Run: headless pygame with SDL's dummy video driver; simulated clock (each Clock.tick advances the game by its frame time, no real sleeping); random seed 0; keys injected as events and as key.get_pressed() state; no mouse input.
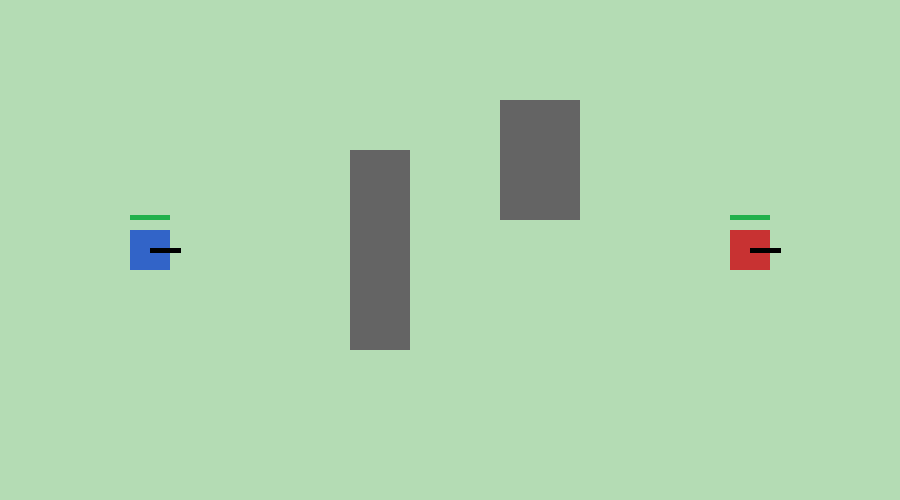
Frame 1 of 4 · flips 1–60 · no input
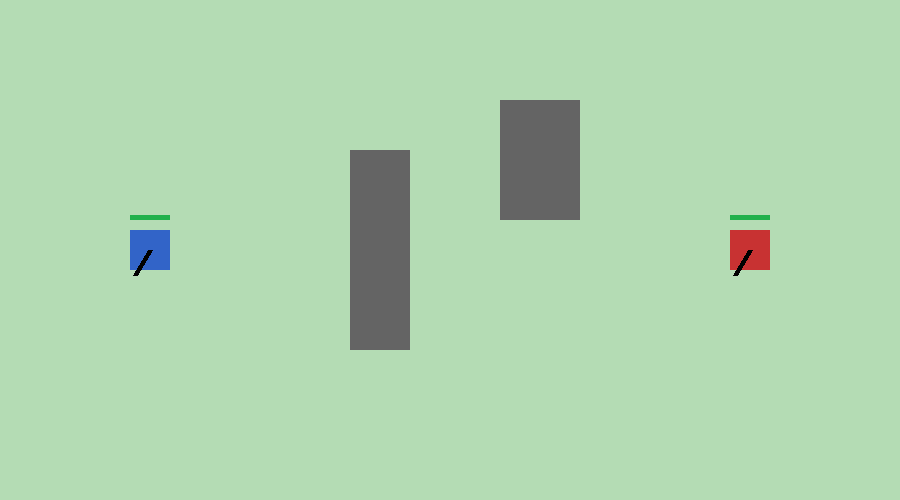
Frame 2 of 4 · flips 61–180 · tapped SPACE, RETURN · held RIGHT (→), D
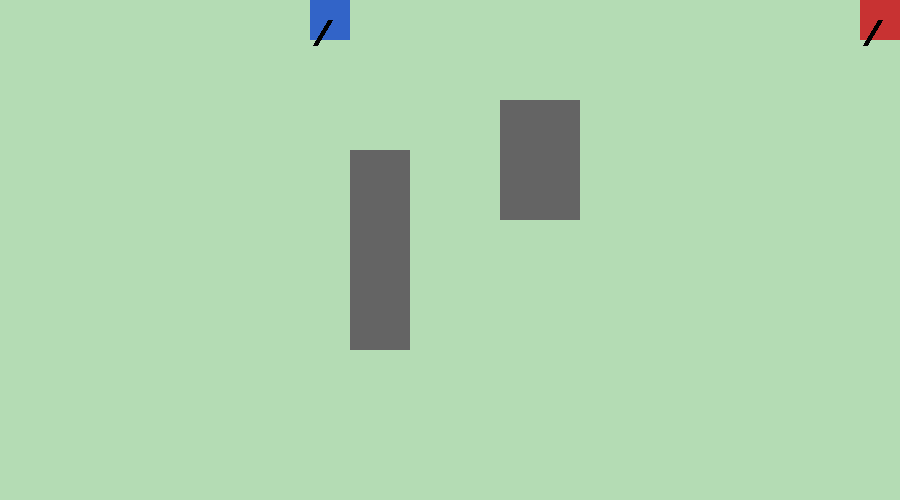
Frame 3 of 4 · flips 181–300 · held DOWN (↓), S
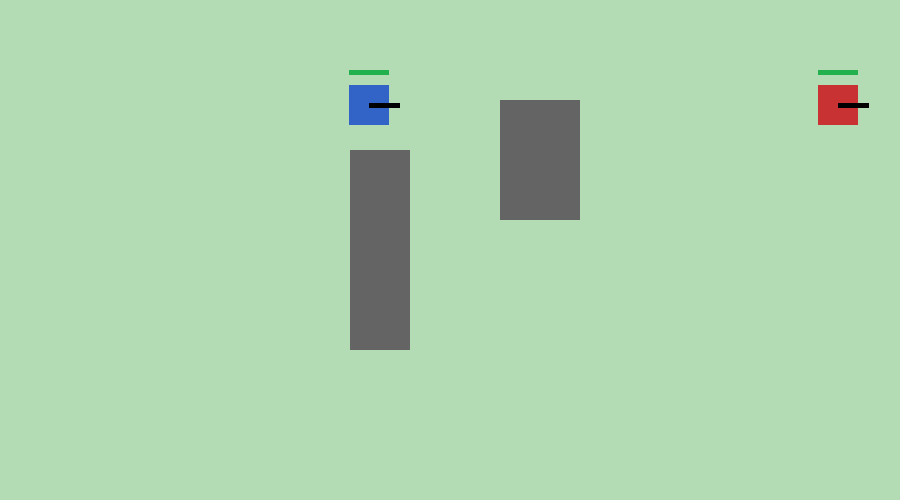
Frame 4 of 4 · flips 301–420 · held LEFT (←), A, UP (↑), W

The pygame program that drew these frames:

import pygame
import sys
import math

# Initialize pygame
pygame.init()

# Screen setup
WIDTH, HEIGHT = 900, 500
screen = pygame.display.set_mode((WIDTH, HEIGHT))
pygame.display.set_caption("2 Player Tank Battle")
clock = pygame.time.Clock()

# Colors
WHITE = (255, 255, 255)
BLACK = (0, 0, 0)
RED = (200, 50, 50)
BLUE = (50, 100, 200)
GREEN = (34, 177, 76)
GRAY = (100, 100, 100)

# Fonts
font = pygame.font.SysFont("Arial", 28, bold=True)


class Tank:
    def __init__(self, x, y, color, controls):
        self.x = x
        self.y = y
        self.angle = 0
        self.speed = 3
        self.rot_speed = 4
        self.color = color
        self.controls = controls
        self.bullets = []
        self.health = 5

    def move(self, keys, walls):
        old_x, old_y = self.x, self.y

        if keys[self.controls["left"]]:
            self.angle += self.rot_speed
        if keys[self.controls["right"]]:
            self.angle -= self.rot_speed
        if keys[self.controls["forward"]]:
            self.x += self.speed * math.cos(math.radians(-self.angle))
            self.y += self.speed * math.sin(math.radians(-self.angle))
        if keys[self.controls["backward"]]:
            self.x -= self.speed * math.cos(math.radians(-self.angle))
            self.y -= self.speed * math.sin(math.radians(-self.angle))

        # Keep inside screen
        self.x = max(20, min(WIDTH - 20, self.x))
        self.y = max(20, min(HEIGHT - 20, self.y))

        # Tank rectangle for collision
        rect = pygame.Rect(self.x - 20, self.y - 20, 40, 40)
        for wall in walls:
            if rect.colliderect(wall):
                self.x, self.y = old_x, old_y  # undo move

    def fire(self):
        # Bullet starts at tank center, moves in facing direction
        dx = math.cos(math.radians(-self.angle))
        dy = math.sin(math.radians(-self.angle))
        bullet = {"x": self.x, "y": self.y, "dx": dx, "dy": dy}
        self.bullets.append(bullet)

    def update_bullets(self, opponent, walls):
        for bullet in self.bullets[:]:
            bullet["x"] += bullet["dx"] * 8
            bullet["y"] += bullet["dy"] * 8

            # Remove if off screen
            if bullet["x"] < 0 or bullet["x"] > WIDTH or bullet["y"] < 0 or bullet["y"] > HEIGHT:
                self.bullets.remove(bullet)
                continue

            # Wall collision
            hit_wall = False
            for wall in walls:
                if wall.collidepoint(bullet["x"], bullet["y"]):
                    hit_wall = True
                    break
            if hit_wall:
                self.bullets.remove(bullet)
                continue

            # Opponent collision
            opp_rect = pygame.Rect(opponent.x - 20, opponent.y - 20, 40, 40)
            if opp_rect.collidepoint(bullet["x"], bullet["y"]):
                opponent.health -= 1
                self.bullets.remove(bullet)

    def draw(self):
        # Draw tank body
        rect = pygame.Rect(self.x - 20, self.y - 20, 40, 40)
        pygame.draw.rect(screen, self.color, rect)

        # Draw gun (rotated line)
        gun_length = 30
        end_x = self.x + gun_length * math.cos(math.radians(-self.angle))
        end_y = self.y + gun_length * math.sin(math.radians(-self.angle))
        pygame.draw.line(screen, BLACK, (self.x, self.y), (end_x, end_y), 5)

        # Draw bullets
        for bullet in self.bullets:
            pygame.draw.circle(screen, BLACK, (int(bullet["x"]), int(bullet["y"])), 5)

        # Draw health bar
        pygame.draw.rect(screen, RED, (self.x - 20, self.y - 35, 40, 5))
        pygame.draw.rect(screen, GREEN, (self.x - 20, self.y - 35, 8 * self.health, 5))


# Controls
controls_p1 = {"left": pygame.K_a, "right": pygame.K_d,
               "forward": pygame.K_w, "backward": pygame.K_s, "fire": pygame.K_SPACE}
controls_p2 = {"left": pygame.K_LEFT, "right": pygame.K_RIGHT,
               "forward": pygame.K_UP, "backward": pygame.K_DOWN, "fire": pygame.K_RETURN}

# Tanks
player1 = Tank(150, HEIGHT // 2, BLUE, controls_p1)
player2 = Tank(WIDTH - 150, HEIGHT // 2, RED, controls_p2)

# Walls
walls = [
    pygame.Rect(350, 150, 60, 200),
    pygame.Rect(500, 100, 80, 120)
]


def draw_background():
    screen.fill((180, 220, 180))  # battlefield green
    for wall in walls:
        pygame.draw.rect(screen, GRAY, wall)


# Main loop
running = True
winner = None
while running:
    clock.tick(60)
    draw_background()

    keys = pygame.key.get_pressed()
    player1.move(keys, walls)
    player2.move(keys, walls)

    for event in pygame.event.get():
        if event.type == pygame.QUIT:
            running = False
        if event.type == pygame.KEYDOWN:
            if event.key == player1.controls["fire"]:
                player1.fire()
            if event.key == player2.controls["fire"]:
                player2.fire()

    # Update bullets
    player1.update_bullets(player2, walls)
    player2.update_bullets(player1, walls)

    # Draw tanks
    player1.draw()
    player2.draw()

    # Winner check
    if player1.health <= 0:
        winner = "Player 2 Wins!"
        running = False
    elif player2.health <= 0:
        winner = "Player 1 Wins!"
        running = False

    pygame.display.flip()

# End screen
screen.fill(BLACK)
msg = font.render(winner, True, WHITE)
screen.blit(msg, (WIDTH // 2 - msg.get_width() // 2, HEIGHT // 2))
pygame.display.flip()
pygame.time.wait(3000)

pygame.quit()
sys.exit()
